Run: headless pygame with SDL's dummy video driver; simulated clock (each Clock.tick advances the game by its frame time, no real sleeping); random seed 0; keys injected as events and as key.get_pressed() state; no mouse input.
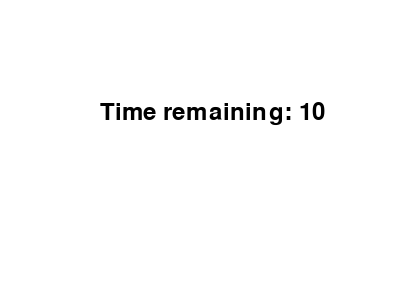
Frame 1 of 4 · flips 1–60 · no input
Frame 2 of 4 · flips 61–180 · tapped SPACE, RETURN · held RIGHT (→), D · screen unchanged from frame 1, image omitted
Frame 3 of 4 · flips 181–300 · held DOWN (↓), S · screen unchanged from frame 2, image omitted
Frame 4 of 4 · flips 301–420 · held LEFT (←), A, UP (↑), W · screen unchanged from frame 3, image omitted

The pygame program that drew these frames:

import pygame

# Initialize Pygame
pygame.init()
screen = pygame.display.set_mode((400, 300))
pygame.display.set_caption("Timer")

# Define the timer duration
duration = 10
start_time = pygame.time.get_ticks()

# Create a font to display the timer
font = pygame.font.Font(None, 36)

# Main loop
running = True
while running:
    for event in pygame.event.get():
        if event.type == pygame.QUIT:
            running = False

    screen.fill((255, 255, 255))

    elapsed_time = (pygame.time.get_ticks() - start_time) / 1000
    remaining_time = duration - elapsed_time

    # Render the timer text
    text = font.render("Time remaining: " + str(int(remaining_time)), True, (0, 0, 0))
    screen.blit(text, (100, 100))

    # Update the display
    pygame.display.update()

    # End the timer if the duration has been reached
    if remaining_time <= 0:
        running = False

# Quit Pygame
pygame.quit()
